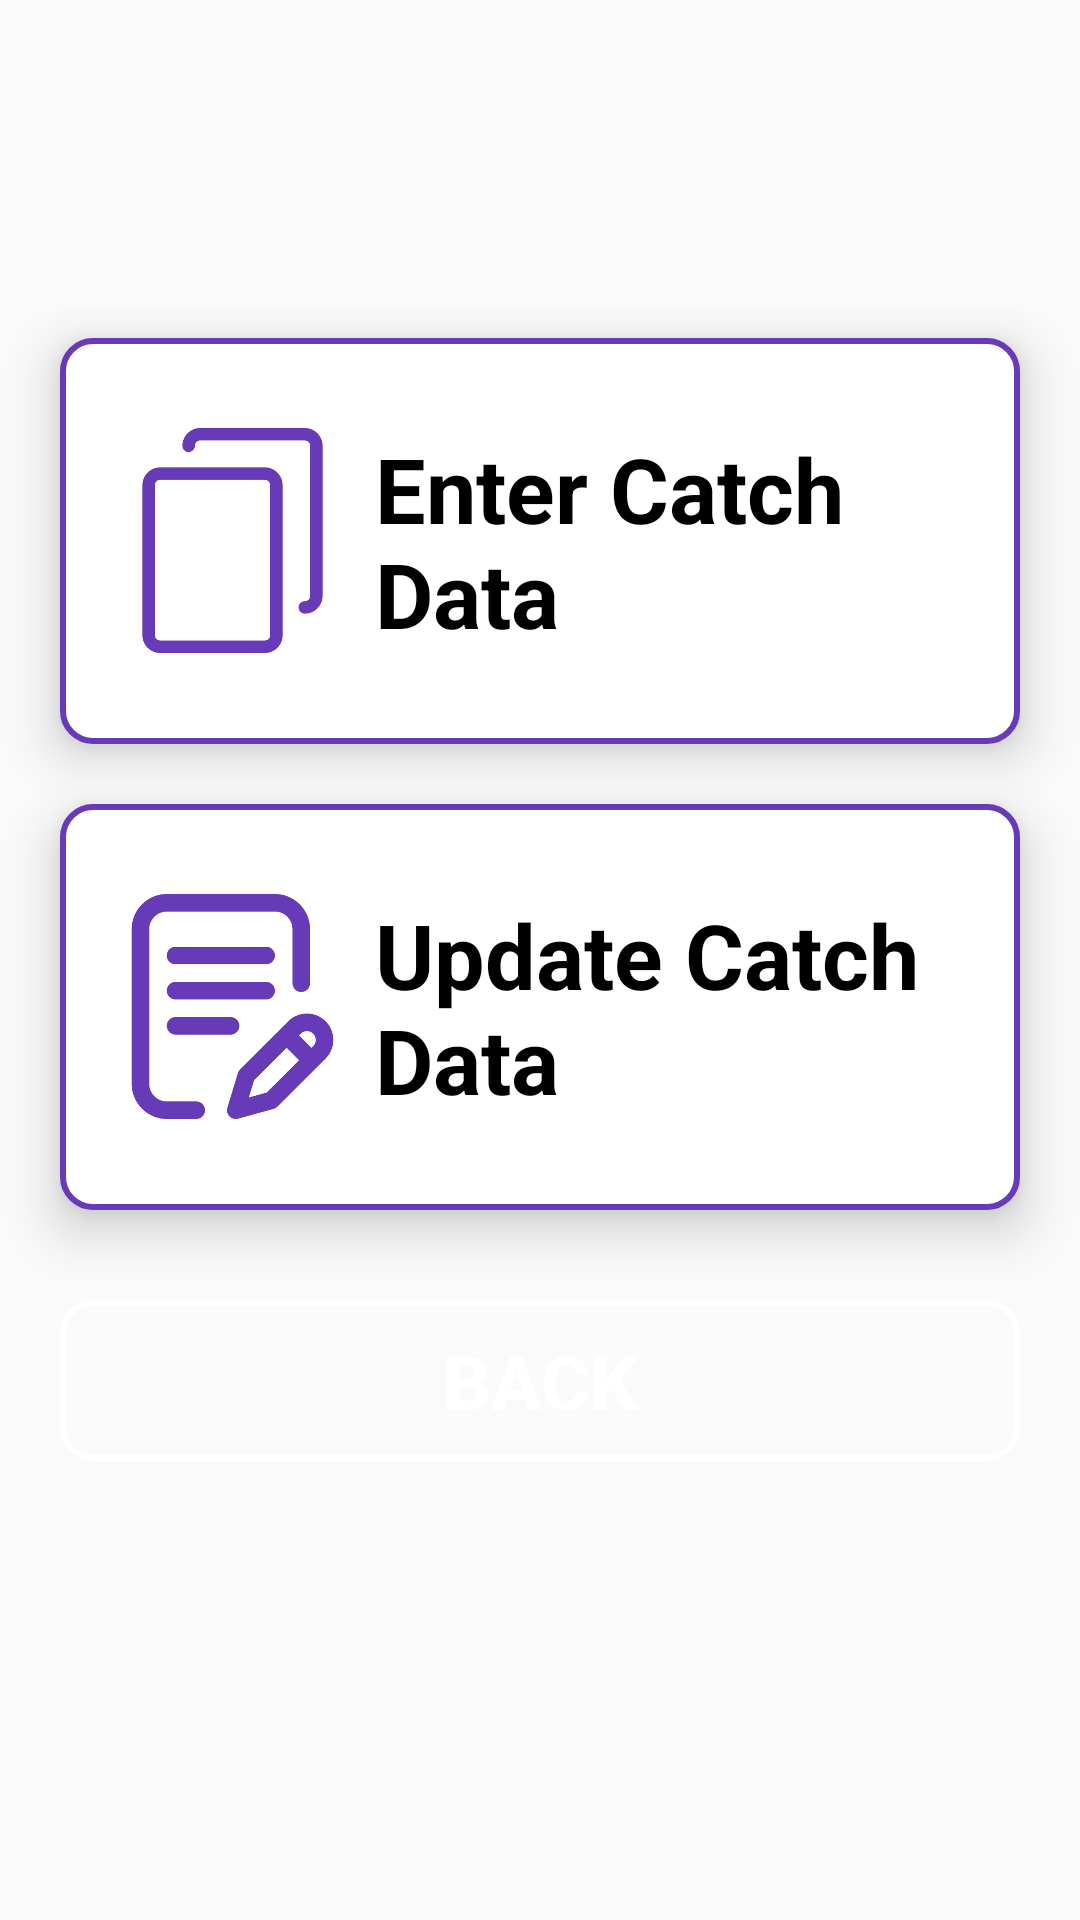

The Android layout XML behind this screen, and the referenced resources:
<!-- AndroidManifest.xml: activity theme AppTheme.NoActionBar -->
<!-- res/layout/activity_catch_data.xml -->
<?xml version="1.0" encoding="utf-8"?>
<RelativeLayout
xmlns:android="http://schemas.android.com/apk/res/android"
xmlns:app="http://schemas.android.com/apk/res-auto"
xmlns:tools="http://schemas.android.com/tools"
android:layout_width="match_parent"
android:layout_height="match_parent"
android:gravity="center"
android:background="@drawable/gradient_1"
tools:context=".view.CatchData.CatchDataActivity">

<LinearLayout
    android:layout_width="match_parent"
    android:layout_height="wrap_content"
    android:orientation="vertical">

    <LinearLayout
        android:id="@+id/enterCatchDataBtn"
        android:clickable="true"
        android:layout_width="match_parent"
        android:layout_height="wrap_content"
        android:gravity="center"
        android:orientation="horizontal"
        android:background="@drawable/gradient_3"
        android:layout_marginLeft="20dp"
        android:layout_marginRight="20dp"
        android:layout_marginTop="10dp"
        android:layout_marginBottom="10dp"
        android:padding="20dp"
        android:elevation="10dp"
        android:focusable="true">

        <ImageView
            android:id="@+id/startImg"
            android:layout_width="75dp"
            android:layout_height="75dp"
            android:layout_centerHorizontal="true"
            app:srcCompat="@drawable/enter"
            tools:ignore="VectorDrawableCompat" />

        <TextView
            android:id="@+id/enterTxt"
            android:layout_width="wrap_content"
            android:layout_height="wrap_content"
            android:layout_centerHorizontal="true"
            android:text="Enter Catch Data"
            android:padding="10dp"
            android:textColor="@color/black"
            android:textStyle="bold"
            android:textSize="30dp" />


    </LinearLayout>

    <LinearLayout
        android:id="@+id/viewCatchDataBtn"
        android:clickable="true"
        android:layout_width="match_parent"
        android:layout_height="wrap_content"
        android:gravity="center"
        android:background="@drawable/gradient_3"
        android:orientation="horizontal"
        android:layout_marginLeft="20dp"
        android:layout_marginRight="20dp"
        android:layout_marginTop="10dp"
        android:layout_marginBottom="10dp"
        android:padding="20dp"
        android:elevation="10dp"
        android:focusable="true">

        <ImageView
            android:id="@+id/fishImg"
            android:layout_width="75dp"
            android:layout_height="75dp"
            android:layout_centerHorizontal="true"
            app:srcCompat="@drawable/edit"
            tools:ignore="VectorDrawableCompat" />

        <TextView
            android:id="@+id/updateTxt"
            android:layout_width="wrap_content"
            android:layout_height="wrap_content"
            android:layout_centerHorizontal="true"
            android:text="Update Catch Data"
            android:padding="10dp"
            android:textColor="@color/black"
            android:textStyle="bold"
            android:textSize="30dp"

            />

    </LinearLayout>

    <Button
        android:id="@+id/backCatchDataBtn"
        android:layout_width="match_parent"
        android:layout_height="wrap_content"
        android:layout_marginLeft="20dp"
        android:layout_marginTop="20dp"
        android:layout_marginRight="20dp"
        android:layout_marginBottom="50dp"
        android:background="@drawable/white_curve_btn"
        android:elevation="10dp"
        android:padding="10dp"
        android:text="Back"
        android:textColor="@color/white"
        android:textSize="25dp"
        android:textStyle="bold" />

</LinearLayout>

</RelativeLayout>
<!-- resources referenced by this layout -->
<resources>
  <color name="black">#000000</color>
  <color name="white">#FFFFFF</color>
  <!-- drawable edit: png bitmap (drawable, 8251 bytes) -->
  <!-- drawable enter: png bitmap (drawable, 4836 bytes) -->
  <!-- drawable gradient_3 (drawable) -->
  <?xml version="1.0" encoding="utf-8"?>
  <selector xmlns:android="http://schemas.android.com/apk/res/android">
  
      <item>
          <shape android:shape="rectangle">
              <corners android:radius="10dp" />
              <solid android:color="@color/white" />
              <stroke
                  android:width="2dp"
                  android:color="@color/deep_purple_500"
                  />
  
          </shape>
      </item>
  
  </selector>
  <!-- drawable white_curve_btn (drawable) -->
  <?xml version="1.0" encoding="utf-8"?>
  <selector xmlns:android="http://schemas.android.com/apk/res/android">
  
      
      <item android:state_pressed="true">
          <shape android:shape="rectangle">
              <corners android:radius="8dp" />
              <stroke android:width="1dip" android:color="@color/white" />
          </shape>
      </item>
  
      
      <item>
          <shape android:shape="rectangle">
              <corners android:radius="10dp" />
              <stroke android:width="2dip" android:color="@color/white" />
          </shape>
      </item>
  
  </selector>
  <style name="AppTheme.NoActionBar">
          <item name="windowActionBar">false</item>
          <item name="windowNoTitle">true</item>
      </style>
  <color name="deep_purple_500">#673AB7</color>
</resources>
